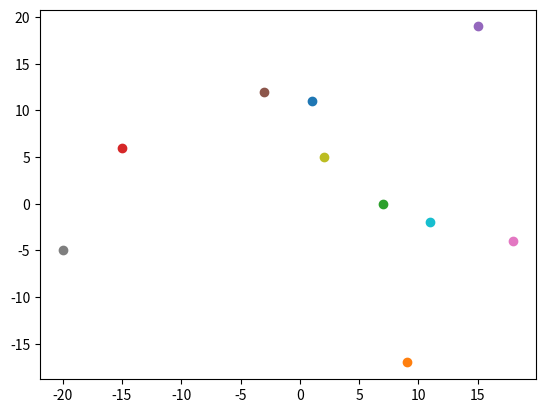

Reproduce this figure in Python.
import random
import matplotlib.pyplot as plt

coordinates = [random.randrange(-20, 20) for _ in range(20)]
print('x,y', coordinates)

points = set()

i = 0
while i < 20:
    points.add((coordinates[i], coordinates[i + 1]))
    i += 2

print(points)

for point in points:
    plt.scatter(point[0], point[1])

plt.show()
